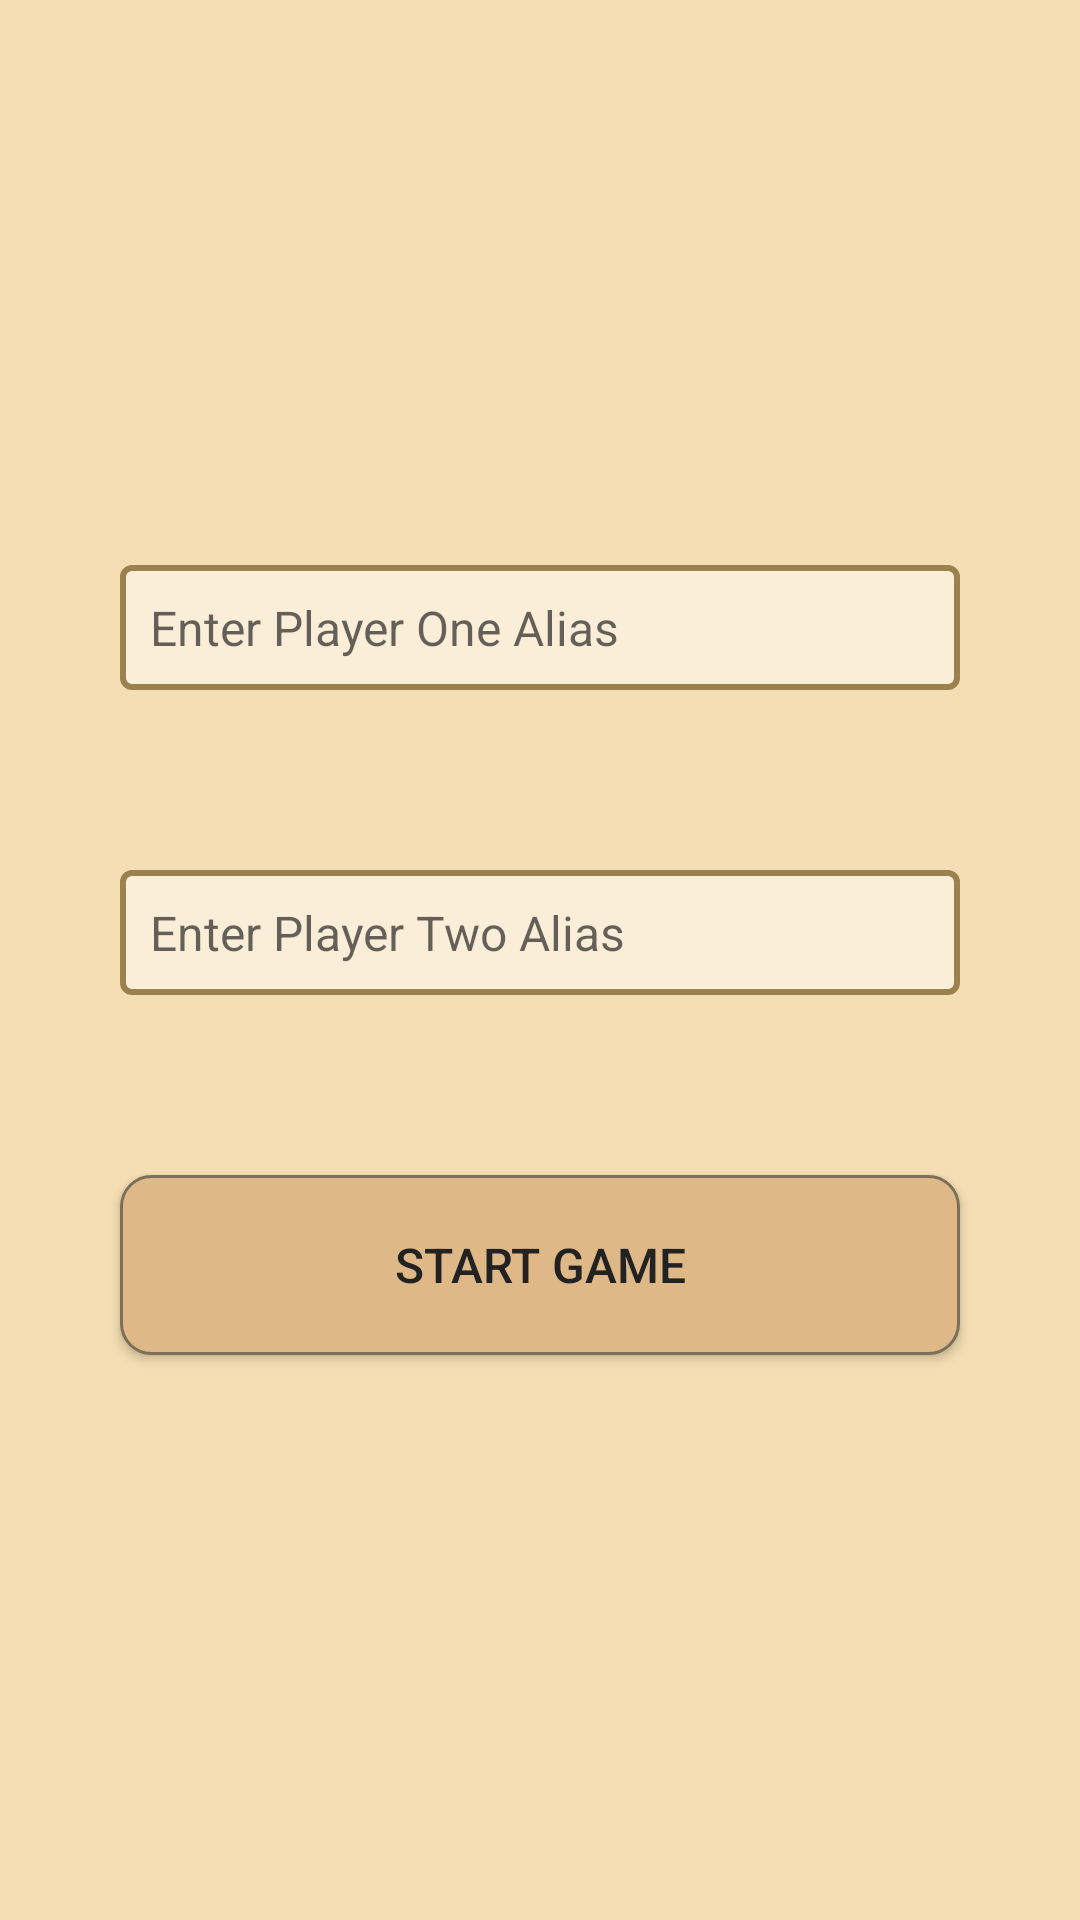

Layout XML and referenced resources for this Android screen:
<!-- AndroidManifest.xml: application theme AppTheme -->
<!-- res/layout/activity_input_aliases.xml -->
<?xml version="1.0" encoding="utf-8"?>
<android.support.constraint.ConstraintLayout xmlns:android="http://schemas.android.com/apk/res/android"
    xmlns:tools="http://schemas.android.com/tools"
    android:layout_width="match_parent"
    android:layout_height="match_parent"
    xmlns:app="http://schemas.android.com/apk/res-auto"
    android:background="@color/colorSecondary"
    android:padding="@dimen/mainActivityPadding"
    android:orientation="vertical"
    tools:context="com.example.ugochi.alctictactoe.InputAlias">

    <EditText
        android:id="@+id/enter_player_one_alias"
        android:layout_width="match_parent"
        android:layout_height="wrap_content"
        android:layout_margin="@dimen/edittextmargin"
        android:background="@drawable/myedittextbox"
        android:hint="@string/enter_player_one_alias"
        android:inputType="textAutoComplete"
        android:padding="@dimen/mainActivityPadding"
        android:textColor="@color/editTextColor"
        android:textSize="@dimen/edittextsize"
        app:layout_constraintBottom_toTopOf="@+id/enter_player_two_alias"
        app:layout_constraintLeft_toLeftOf="parent"
        app:layout_constraintRight_toRightOf="parent"
        app:layout_constraintTop_toTopOf="parent"
        app:layout_constraintVertical_chainStyle="packed" />

    <EditText
        android:id="@+id/enter_player_two_alias"
        android:layout_width="match_parent"
        android:layout_height="wrap_content"
        android:layout_margin="@dimen/edittextmargin"
        android:background="@drawable/myedittextbox"
        android:hint="@string/enter_player_two_alias"
        android:inputType="textAutoComplete"
        android:padding="@dimen/mainActivityPadding"
        android:textColor="@color/editTextColor"
        android:textSize="@dimen/edittextsize"
        app:layout_constraintBottom_toTopOf="@+id/start_game"
        app:layout_constraintLeft_toLeftOf="parent"
        app:layout_constraintRight_toRightOf="parent"
        app:layout_constraintTop_toBottomOf="@+id/enter_player_one_alias"
        app:layout_constraintVertical_chainStyle="packed" />


    <Button
        android:layout_width="match_parent"
        android:layout_height="60dp"
        android:id="@+id/start_game"
        android:background="@drawable/mybutton"
        android:text="@string/start_game"
        android:textSize="@dimen/edittextsize"
        android:textColor="#222222"
        android:layout_margin="@dimen/edittextmargin"
        android:onClick="startHumanGame"
        app:layout_constraintTop_toBottomOf="@+id/enter_player_two_alias"
        app:layout_constraintLeft_toLeftOf="parent"
        app:layout_constraintRight_toRightOf="parent"
        app:layout_constraintBottom_toBottomOf="parent"/>

</android.support.constraint.ConstraintLayout>
<!-- resources referenced by this layout -->
<resources>
  <color name="colorSecondary">#F5DEB3</color>
  <color name="editTextColor">#312C23</color>
  <dimen name="edittextmargin">30dp</dimen>
  <dimen name="edittextsize">16sp</dimen>
  <dimen name="mainActivityPadding">10dp</dimen>
  <!-- drawable mybutton (drawable) -->
  <?xml version="1.0" encoding="utf-8"?>
  <selector xmlns:android="http://schemas.android.com/apk/res/android" >
      <item android:state_pressed="true" >
          <shape android:shape="rectangle"  >
              <corners android:radius="10dip" />
              <stroke android:width="1dip" android:color="@color/colorPrimaryDark" />
              <gradient android:angle="-90" android:startColor="@color/colorPrimaryDark" android:endColor="#FFFFFF"  />
          </shape>
      </item>
      <item android:state_focused="true">
          <shape android:shape="rectangle"  >
              <corners android:radius="10dip" />
              <stroke android:width="1dip" android:color="@color/colorPrimaryDark" />
              <solid android:color="@color/colorPrimary"
                  />
          </shape>
      </item>
      <item >
          <shape android:shape="rectangle"  >
              <corners android:radius="10dip" />
              <stroke android:width="1dip" android:color="@color/colorPrimaryDark" />
              <solid android:color="@color/colorButton"
                  />
          </shape>
      </item>
  </selector>
  <!-- drawable myedittextbox (drawable) -->
  <?xml version="1.0" encoding="utf-8"?>
  <selector xmlns:android="http://schemas.android.com/apk/res/android" >
      <item android:state_pressed="true" >
          <shape android:shape="rectangle"  >
              <corners android:radius="3dip" />
              <stroke android:width="2dip" android:color="#9B814E" />
          </shape>
      </item>
      <item android:state_focused="true">
          <shape android:shape="rectangle"  >
              <corners android:radius="3dip" />
              <stroke android:width="2dip" android:color="#9B814E" />
              <solid android:color="#faeed9"/>
          </shape>
      </item>
      <item >
          <shape android:shape="rectangle"  >
              <corners android:radius="3dip" />
              <solid android:color="#faeed9"/>
              <stroke android:width="2dip" android:color="#9B814E" />
          </shape>
      </item>
  </selector>
  <string name="enter_player_one_alias">Enter Player One Alias</string>
  <string name="enter_player_two_alias">Enter Player Two Alias</string>
  <string name="start_game">START GAME</string>
  <style name="AppTheme" parent="Theme.AppCompat.DayNight.NoActionBar">
          
          <item name="colorPrimary">@color/colorPrimary</item>
          <item name="colorPrimaryDark">@color/colorPrimaryDark</item>
          <item name="colorAccent">@color/colorAccent</item>
      </style>
  <color name="colorPrimaryDark">#7a6f59</color>
  <color name="colorPrimary">#deb887</color>
  <color name="colorButton">#DEB887</color>
  <color name="colorAccent">#FF4081</color>
</resources>
